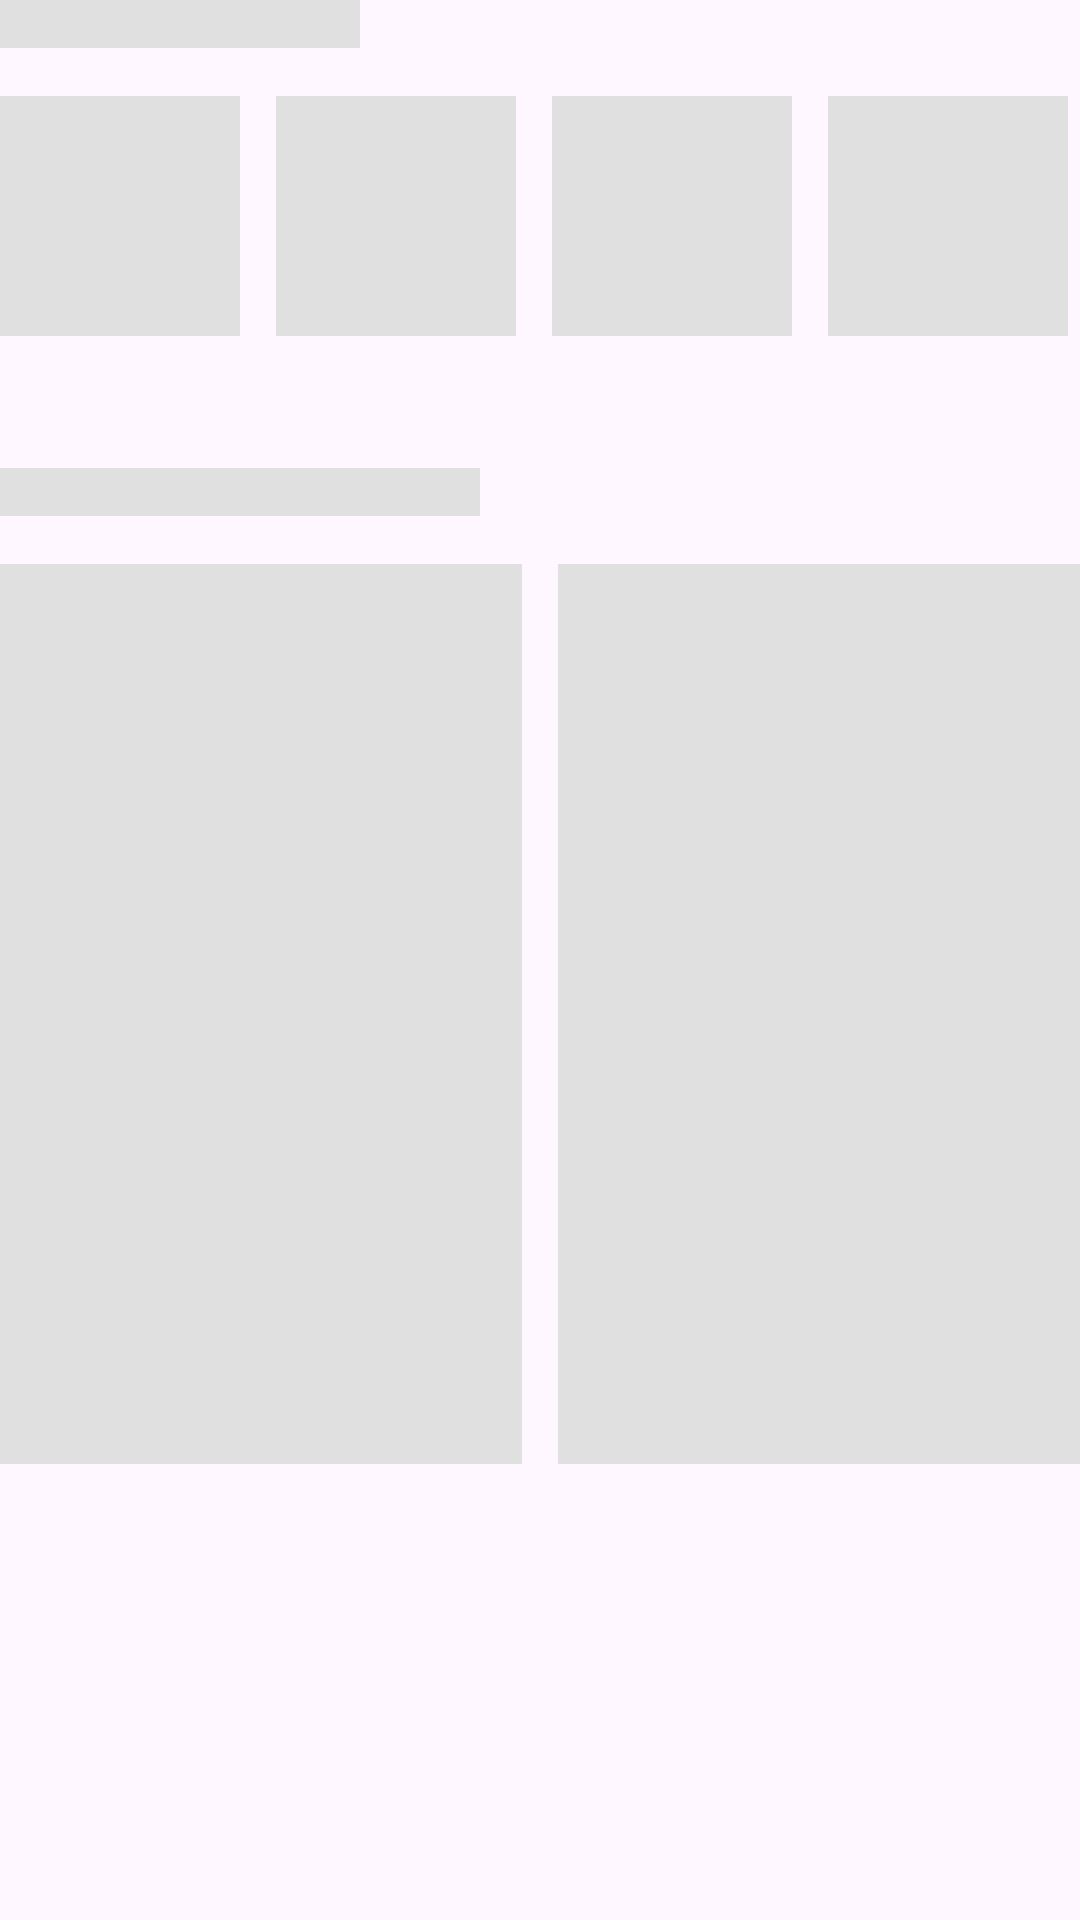

Write the Android layout XML for this screen, with the resource values it uses.
<!-- AndroidManifest.xml: application theme Theme.AdiKala -->
<!-- res/layout/shimmer_home.xml -->
<?xml version="1.0" encoding="utf-8"?>
<LinearLayout xmlns:android="http://schemas.android.com/apk/res/android"
    android:layout_width="match_parent"
    android:layout_height="wrap_content"
    android:orientation="vertical">

    <View
        android:layout_width="120dp"
        android:layout_height="16dp"
        android:layout_marginBottom="16dp"
        android:background="#E0E0E0"
        android:radius="8dp" />

    <LinearLayout
        android:layout_width="match_parent"
        android:layout_height="100dp"
        android:orientation="horizontal">

        <View
            android:layout_width="80dp"
            android:layout_height="80dp"
            android:layout_marginEnd="12dp"
            android:background="#E0E0E0"
            android:radius="40dp" />

        <View
            android:layout_width="80dp"
            android:layout_height="80dp"
            android:layout_marginEnd="12dp"
            android:background="#E0E0E0"
            android:radius="40dp" />

        <View
            android:layout_width="80dp"
            android:layout_height="80dp"
            android:layout_marginEnd="12dp"
            android:background="#E0E0E0"
            android:radius="40dp" />

        <View
            android:layout_width="80dp"
            android:layout_height="80dp"
            android:background="#E0E0E0"
            android:radius="40dp" />
    </LinearLayout>

    <View
        android:layout_width="160dp"
        android:layout_height="16dp"
        android:layout_marginTop="24dp"
        android:layout_marginBottom="16dp"
        android:background="#E0E0E0"
        android:radius="8dp" />

    <LinearLayout
        android:layout_width="match_parent"
        android:layout_height="300dp"
        android:orientation="horizontal">

        <View
            android:layout_width="0dp"
            android:layout_height="match_parent"
            android:layout_marginEnd="12dp"
            android:layout_weight="1"
            android:background="#E0E0E0"
            android:radius="12dp" />

        <View
            android:layout_width="0dp"
            android:layout_height="match_parent"
            android:layout_weight="1"
            android:background="#E0E0E0"
            android:radius="12dp" />
    </LinearLayout>

</LinearLayout>
<!-- resources referenced by this layout -->
<resources>
  <style name="Theme.AdiKala" parent="Base.Theme.AdiKala" />
  <style name="Base.Theme.AdiKala" parent="Theme.Material3.DayNight.NoActionBar">
          
          
      </style>
</resources>
